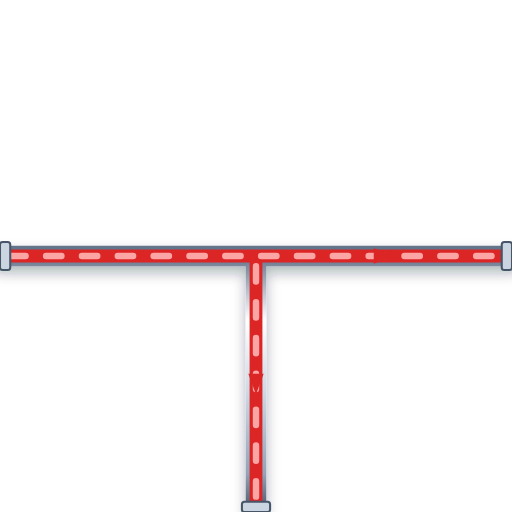
t = 0.00 s
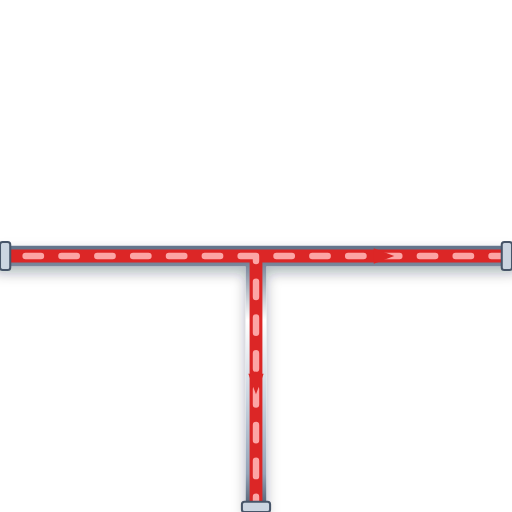
t = 0.20 s
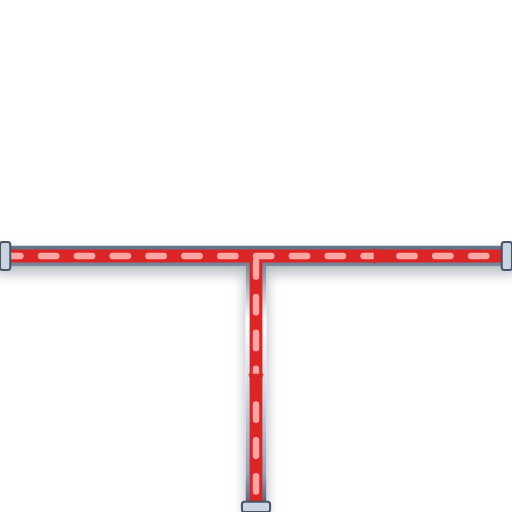
t = 0.40 s
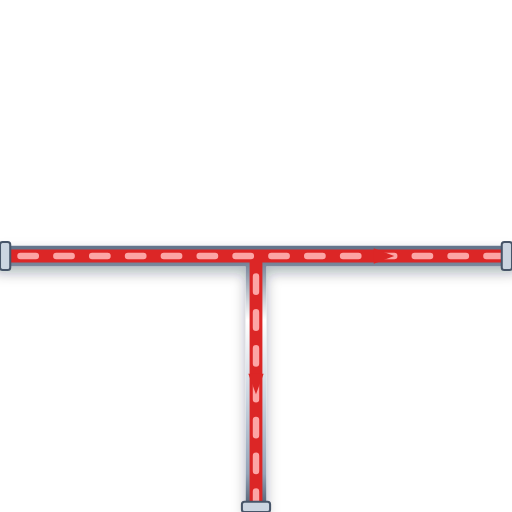
t = 0.60 s

The animated SVG that drew these frames (rendered in a browser with its animation timeline set to each time). Animation: 1 CSS @keyframes rule; one cycle of 0.80 s, repeats indefinitely.

<svg xmlns="http://www.w3.org/2000/svg" viewBox="0 0 200 200" width="200" height="200">
  <defs>
    <style>
      @keyframes p-flow-anim {
        from { stroke-dashoffset: 24; } to { stroke-dashoffset: 0; }
      }
      .anim-p-flow {
        stroke-dasharray: 6 8;
        animation: p-flow-anim 0.8s linear infinite;
      }
    </style>
    <filter id="ssPipeShadow" x="-15%" y="-15%" width="130%" height="130%">
      <feDropShadow dx="0" dy="2.5" stdDeviation="2.5" flood-color="#0f172a" flood-opacity="0.32" />
    </filter>
    <linearGradient id="ssPipeGradH" x1="0%" y1="0%" x2="0%" y2="100%">
      <stop offset="0%" stop-color="#64748b" /><stop offset="25%" stop-color="#ffffff" />
      <stop offset="55%" stop-color="#cbd5e1" /><stop offset="85%" stop-color="#94a3b8" /><stop offset="100%" stop-color="#475569" />
    </linearGradient>
  </defs>

  <!-- Stainless Steel 316 Outer Casing (8px with 3D Drop Shadow) -->
  <path d="M 0 100 L 200 100 M 100 100 L 100 200" stroke="url(#ssPipeGradH)" stroke-width="8" fill="none" stroke-linecap="round" stroke-linejoin="round" filter="url(#ssPipeShadow)"/>

  <!-- Process Fluid Core (5px) -->
  <path d="M 0 100 L 200 100 M 100 100 L 100 200" stroke="#DC2626" stroke-width="5" fill="none" stroke-linecap="round" stroke-linejoin="round"/>

  <!-- Animated Fluid Flow Stream Dashes (2.5px) -->
  <path d="M 0 100 L 200 100 M 100 100 L 100 200" stroke="#FCA5A5" stroke-width="2.5" fill="none" stroke-linejoin="round" stroke-linecap="round" class="anim-p-flow"/>

  <!-- Directional Flow Arrow -->
  <polygon points="146,97 154,100 146,103" fill="#DC2626" /> <polygon points="97,146 100,154 103,146" fill="#DC2626" />

  <!-- ANSI Flange Connection Collars -->
  <rect x="0" y="94.5" width="4" height="11" rx="1" fill="#cbd5e1" stroke="#475569" stroke-width="0.8"/>
  <rect x="196" y="94.5" width="4" height="11" rx="1" fill="#cbd5e1" stroke="#475569" stroke-width="0.8"/>
  <rect x="94.5" y="196" width="11" height="4" rx="1" fill="#cbd5e1" stroke="#475569" stroke-width="0.8"/>
</svg>
